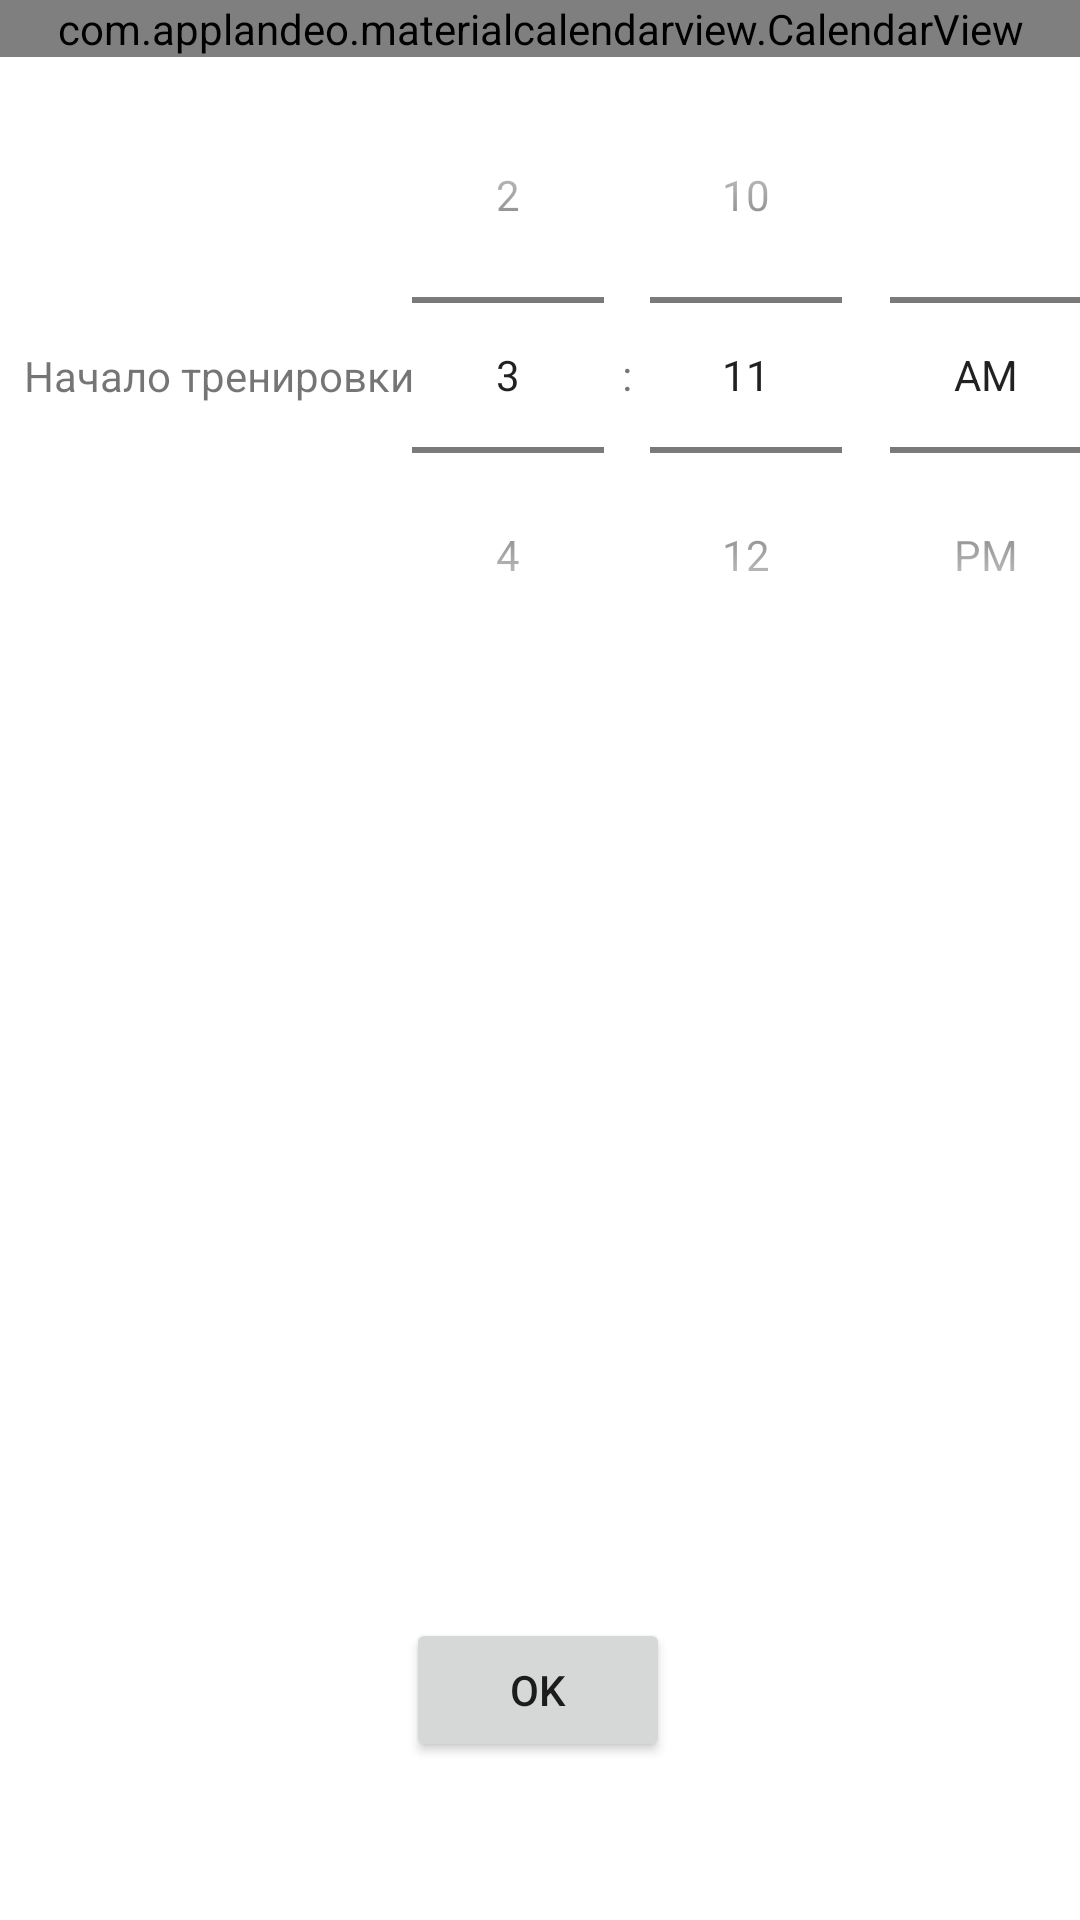

Layout XML and referenced resources for this Android screen:
<!-- AndroidManifest.xml: application theme Theme.TrainingSchedual -->
<!-- res/layout/activity_new_work.xml -->
<?xml version="1.0" encoding="utf-8"?>
<androidx.constraintlayout.widget.ConstraintLayout xmlns:android="http://schemas.android.com/apk/res/android"
    xmlns:app="http://schemas.android.com/apk/res-auto"
    xmlns:tools="http://schemas.android.com/tools"
    android:layout_width="match_parent"
    android:layout_height="match_parent">

    <com.applandeo.materialcalendarview.CalendarView
        android:id="@+id/calendarView2"
        android:layout_width="match_parent"
        android:layout_height="wrap_content"
        app:layout_constraintBottom_toBottomOf="parent"
        app:layout_constraintEnd_toEndOf="parent"
        app:layout_constraintHorizontal_bias="1.0"
        app:layout_constraintStart_toStartOf="parent"
        app:layout_constraintTop_toTopOf="parent"
        app:layout_constraintVertical_bias="0.0"
        app:datePicker="true"
        tools:ignore="MissingClass" />

    <TextView
        android:id="@+id/textView"
        android:layout_width="wrap_content"
        android:layout_height="wrap_content"
        android:layout_marginStart="8dp"
        android:text="Начало тренировки"
        app:layout_constraintBottom_toBottomOf="@id/timePicker1"
        app:layout_constraintStart_toStartOf="parent"
        app:layout_constraintTop_toTopOf="@id/timePicker1" />

    <TimePicker
        android:id="@+id/timePicker1"
        android:layout_width="wrap_content"
        android:layout_height="wrap_content"
        android:timePickerMode="spinner"
        app:layout_constraintEnd_toEndOf="parent"
        app:layout_constraintStart_toEndOf="@id/textView"
        app:layout_constraintTop_toBottomOf="@id/calendarView2" />

    <Button
        android:id="@+id/applyButton"
        android:layout_width="wrap_content"
        android:layout_height="wrap_content"
        android:text="Ok"
        app:layout_constraintBottom_toBottomOf="parent"
        app:layout_constraintEnd_toEndOf="parent"
        app:layout_constraintHorizontal_bias="0.498"
        app:layout_constraintStart_toStartOf="parent"
        app:layout_constraintTop_toBottomOf="@id/timePicker1"
        app:layout_constraintVertical_bias="0.854" />


</androidx.constraintlayout.widget.ConstraintLayout>
<!-- resources referenced by this layout -->
<resources>
  <style name="Theme.TrainingSchedual" parent="Theme.MaterialComponents.DayNight.DarkActionBar">
          
          <item name="colorPrimary">@color/dark_blue</item>
          <item name="colorPrimaryVariant">@color/blue</item>
          <item name="colorOnPrimary">@color/white</item>
          
          <item name="colorSecondary">@color/teal_200</item>
          <item name="colorSecondaryVariant">@color/teal_700</item>
          <item name="colorOnSecondary">@color/black</item>
          
          <item name="android:statusBarColor" tools:targetApi="l">?attr/colorPrimaryVariant</item>
          
      </style>
  <color name="dark_blue">#FF287acc</color>
  <color name="blue">#FF3399FF</color>
  <color name="white">#FFFFFFFF</color>
  <color name="teal_200">#FF70b7ff</color>
  <color name="teal_700">#FF194c7f</color>
  <color name="black">#FF000000</color>
</resources>
